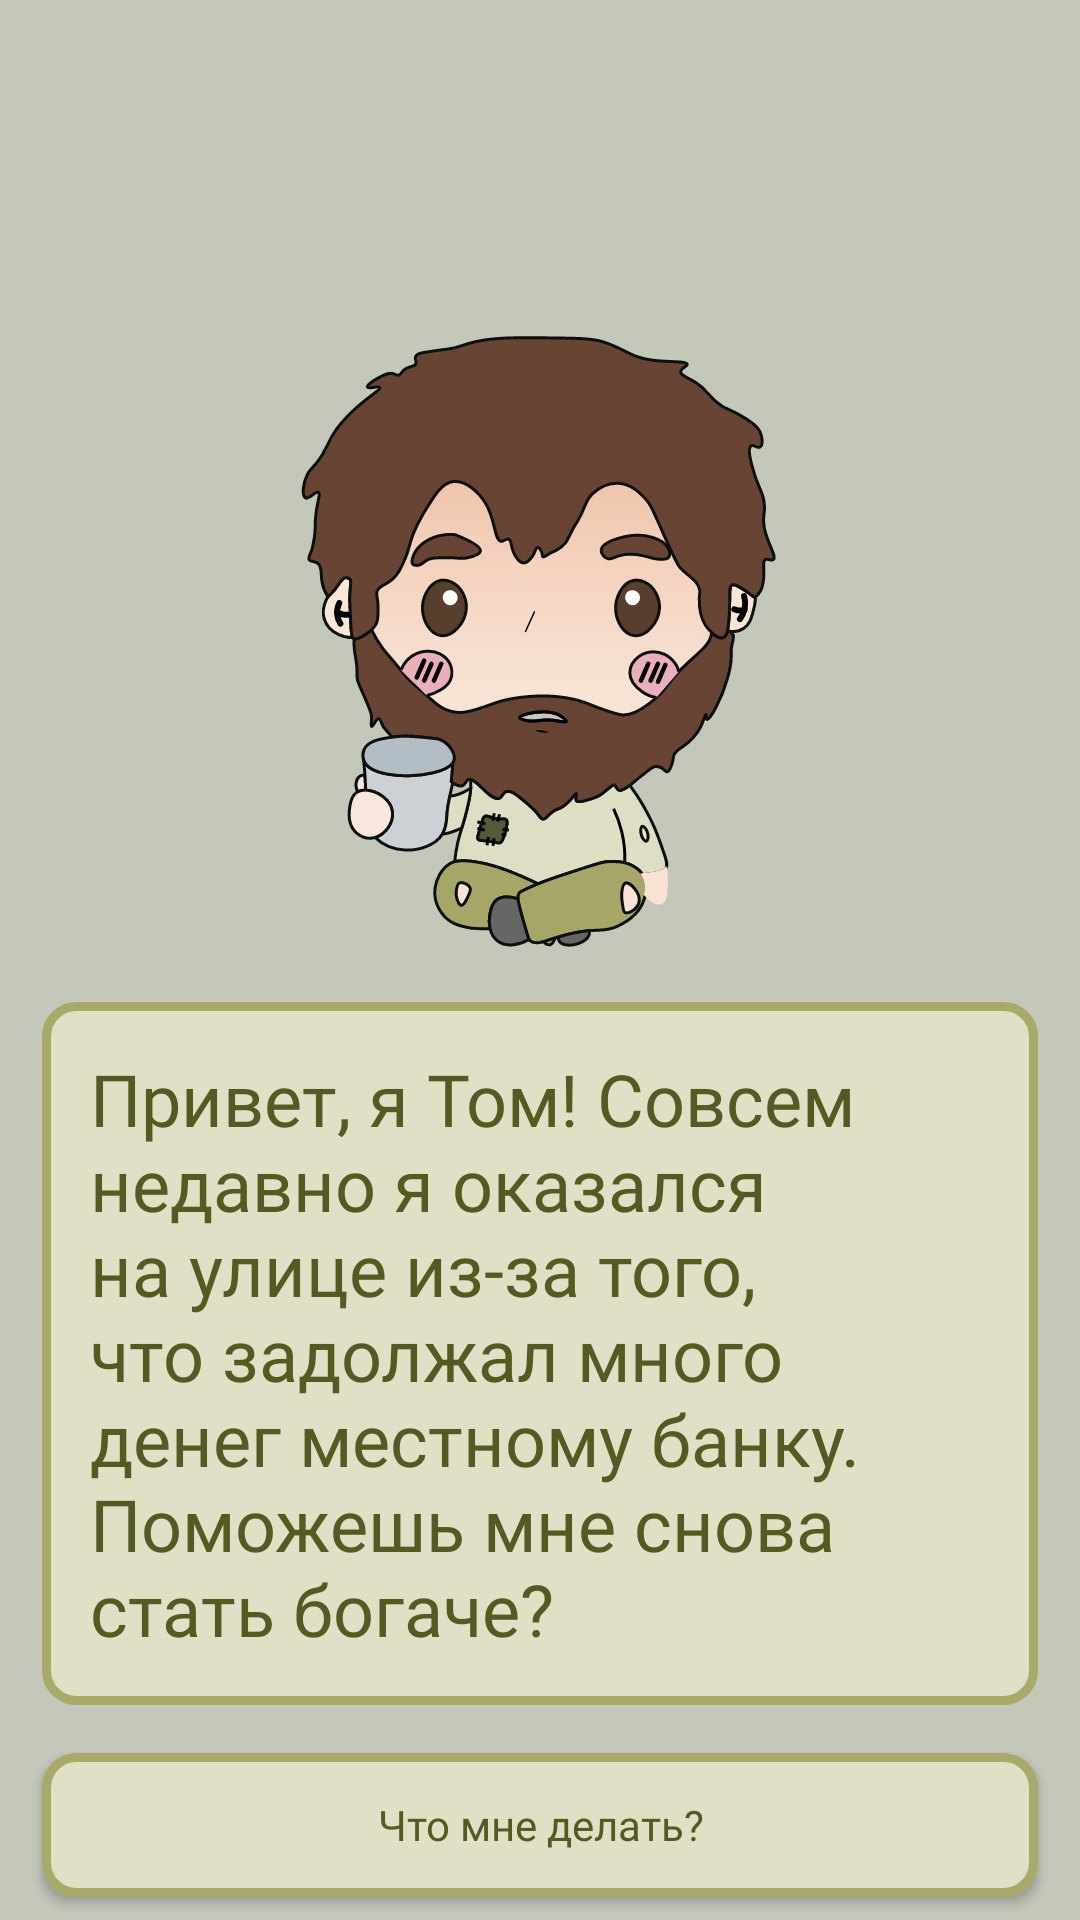

Write the Android layout XML for this screen, with the resource values it uses.
<!-- AndroidManifest.xml: application theme Theme.FinSchoolApp -->
<!-- res/layout/fragment_welcome_screen_first_activity.xml -->
<?xml version="1.0" encoding="utf-8"?>
<LinearLayout xmlns:android="http://schemas.android.com/apk/res/android"
    android:layout_width="match_parent"
    android:layout_height="match_parent"
    android:background="@color/main_background"
    android:orientation="vertical">


    <ImageView
        android:layout_width="match_parent"
        android:layout_height="wrap_content"
        android:layout_marginHorizontal="98.5dp"
        android:layout_marginTop="110dp"
        android:background="@color/main_background"
        android:src="@drawable/image_character_lvl1_1" />

    <TextView
        style="@style/TextViewBaseVariant.MainHeader"
        android:layout_width="match_parent"
        android:layout_height="wrap_content"
        android:layout_marginHorizontal="14dp"
        android:layout_marginTop="16dp"
        android:background="@drawable/shape_rounded_field"
        android:padding="16dp"
        android:text="@string/welcome_text"
        android:textSize="24sp" />

    <android.widget.Button
        style="@style/TextViewBaseVariant"
        android:layout_width="match_parent"
        android:layout_height="48dp"
        android:layout_marginHorizontal="14dp"
        android:layout_marginTop="16dp"
        android:background="@drawable/shape_rounded_field"
        android:text="@string/button_what_to_do"
        android:textAllCaps="false"
        android:id="@+id/what_to_do_button"/>
</LinearLayout>
<!-- resources referenced by this layout -->
<resources>
  <color name="main_background">#C3C8BB</color>
  <!-- drawable image_character_lvl1_1: vector/xml drawable (drawable, 30030 chars, omitted) -->
  <!-- drawable shape_rounded_field (drawable) -->
  <?xml version="1.0" encoding="utf-8"?>
  <shape xmlns:android="http://schemas.android.com/apk/res/android">
  
  
      <solid android:color="@color/third_light" />
      <corners android:radius="10dp" />
  
      <stroke
          android:width="3dp"
          android:color="@color/third" />
  </shape>
  <string name="button_what_to_do">Что мне делать?</string>
  <string name="welcome_text">
          Привет, я Том! Совсем недавно я оказался на улице из-за того, что задолжал много денег местному банку. Поможешь мне снова стать богаче?
      </string>
  <style name="TextViewBaseVariant" parent="TextAppearance.AppCompat">
          <item name="android:fontFamily">@font/nunito_regular</item>
          <item name="android:textSize">14sp</item>
          <item name="android:textColor">@color/secondary</item>
      </style>
  <style name="TextViewBaseVariant.MainHeader">
          <item name="android:fontFamily">@font/nunito_regular</item>
          <item name="android:textSize">28sp</item>
          <item name="android:textColor">@color/secondary</item>
      </style>
  <style name="Theme.FinSchoolApp" parent="Base.Theme.FinSchoolApp" />
  <color name="third_light">#E0E0C6</color>
  <color name="third">#A9A969</color>
  <color name="secondary">#545A21</color>
  <style name="Base.Theme.FinSchoolApp" parent="Theme.Material3.DayNight.NoActionBar">
          
          
          <item name="android:statusBarColor">@color/white</item>
          <item name="android:windowLightStatusBar">true</item>
      </style>
  <color name="white">#FFFFFFFF</color>
</resources>
